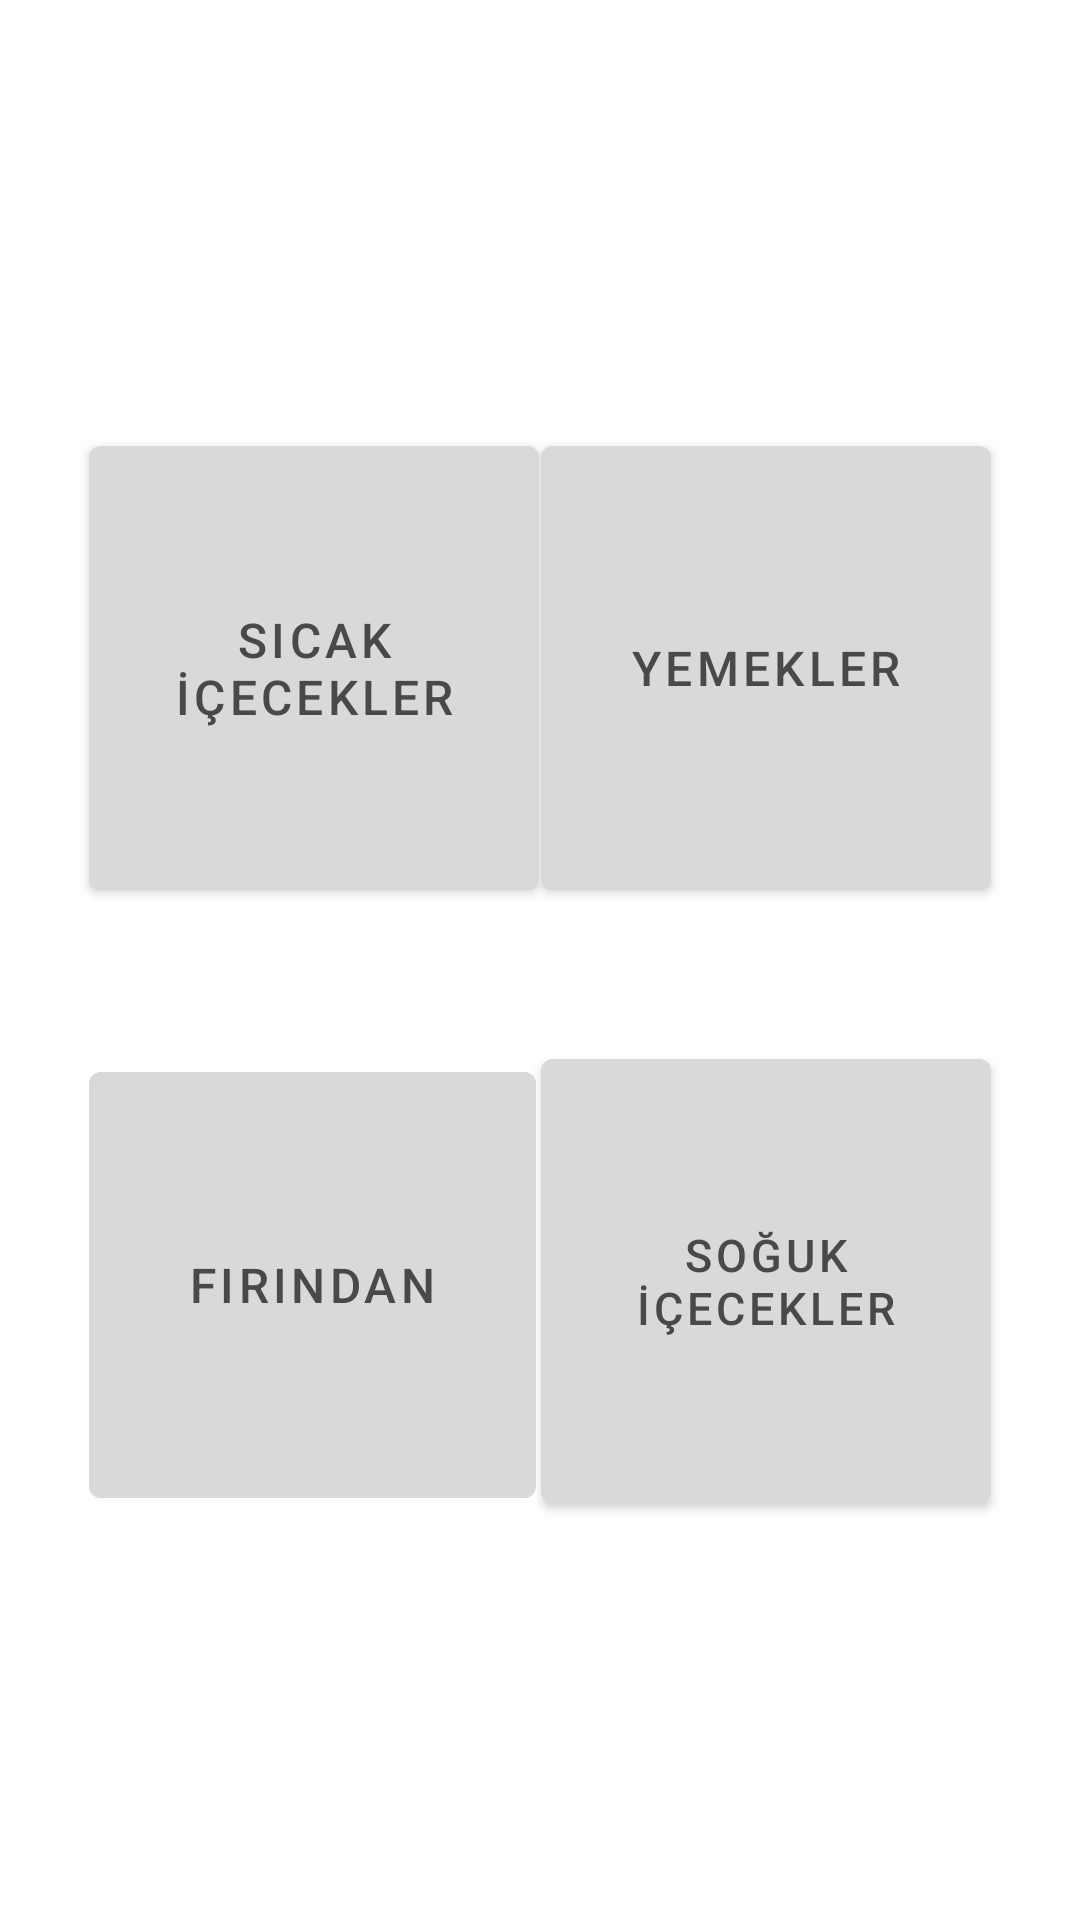

Layout XML and referenced resources for this Android screen:
<!-- AndroidManifest.xml: application theme Theme.Profilo -->
<!-- res/layout/activity_urunler.xml -->
<?xml version="1.0" encoding="utf-8"?>
<androidx.constraintlayout.widget.ConstraintLayout xmlns:android="http://schemas.android.com/apk/res/android"
    xmlns:app="http://schemas.android.com/apk/res-auto"
    xmlns:tools="http://schemas.android.com/tools"
    android:layout_width="match_parent"
    android:layout_height="match_parent" >

    <Button
        android:id="@+id/btnFirindan"
        android:layout_width="149dp"
        android:layout_height="154dp"
        android:backgroundTint="#D9D9D9"
        android:text="Fırından"
        android:textColor="#494948"
        android:textSize="16sp"
        app:layout_constraintBottom_toBottomOf="parent"
        app:layout_constraintEnd_toEndOf="parent"
        app:layout_constraintHorizontal_bias="0.141"
        app:layout_constraintStart_toStartOf="parent"
        app:layout_constraintTop_toTopOf="parent"
        app:layout_constraintVertical_bias="0.723" />

    <Button
        android:id="@+id/btnSogukIcecekler"
        android:layout_width="150dp"
        android:layout_height="160dp"
        android:backgroundTint="#D9D9D9"
        android:text="Soğuk İçecekler"
        android:textColor="#494948"
        android:textSize="15sp"
        app:layout_constraintBottom_toBottomOf="parent"
        app:layout_constraintEnd_toEndOf="parent"
        app:layout_constraintHorizontal_bias="0.858"
        app:layout_constraintStart_toStartOf="parent"
        app:layout_constraintTop_toTopOf="parent"
        app:layout_constraintVertical_bias="0.723" />

    <Button
        android:id="@+id/btnYemekler"
        android:layout_width="150dp"
        android:layout_height="160dp"
        android:backgroundTint="#D9D9D9"
        android:text="Yemekler"
        android:textColor="#494948"
        android:textSize="16sp"
        app:layout_constraintBottom_toBottomOf="parent"
        app:layout_constraintEnd_toEndOf="parent"
        app:layout_constraintHorizontal_bias="0.858"
        app:layout_constraintStart_toStartOf="parent"
        app:layout_constraintTop_toTopOf="parent"
        app:layout_constraintVertical_bias="0.297" />

    <Button
        android:id="@+id/btnSıcakIcecekler"
        android:layout_width="150dp"
        android:layout_height="160dp"
        android:backgroundTint="#D9D9D9"
        android:text="Sıcak İçecekler"
        android:textColor="#494948"
        android:textSize="16sp"
        app:layout_constraintBottom_toBottomOf="parent"
        app:layout_constraintEnd_toEndOf="parent"
        app:layout_constraintHorizontal_bias="0.141"
        app:layout_constraintStart_toStartOf="parent"
        app:layout_constraintTop_toTopOf="parent"
        app:layout_constraintVertical_bias="0.297" />

</androidx.constraintlayout.widget.ConstraintLayout>
<!-- resources referenced by this layout -->
<resources>
  <style name="Theme.Profilo" parent="Theme.MaterialComponents.DayNight.NoActionBar">
          
          <item name="colorPrimary">#FFFFFF</item>
          <item name="colorPrimaryVariant">@color/purple_700</item>
          <item name="colorOnPrimary">@color/white</item>
          
          <item name="colorSecondary">@color/teal_200</item>
          <item name="colorSecondaryVariant">@color/teal_700</item>
          <item name="colorOnSecondary">@color/black</item>
          
          <item name="android:statusBarColor" tools:targetApi="l">?attr/colorPrimaryVariant</item>
          
      </style>
  <color name="purple_700">#FF004079</color>
  <color name="white">#FFFFFF</color>
  <color name="teal_200">#FF03DAC5</color>
  <color name="teal_700">#FF018786</color>
  <color name="black">#FF000000</color>
</resources>
